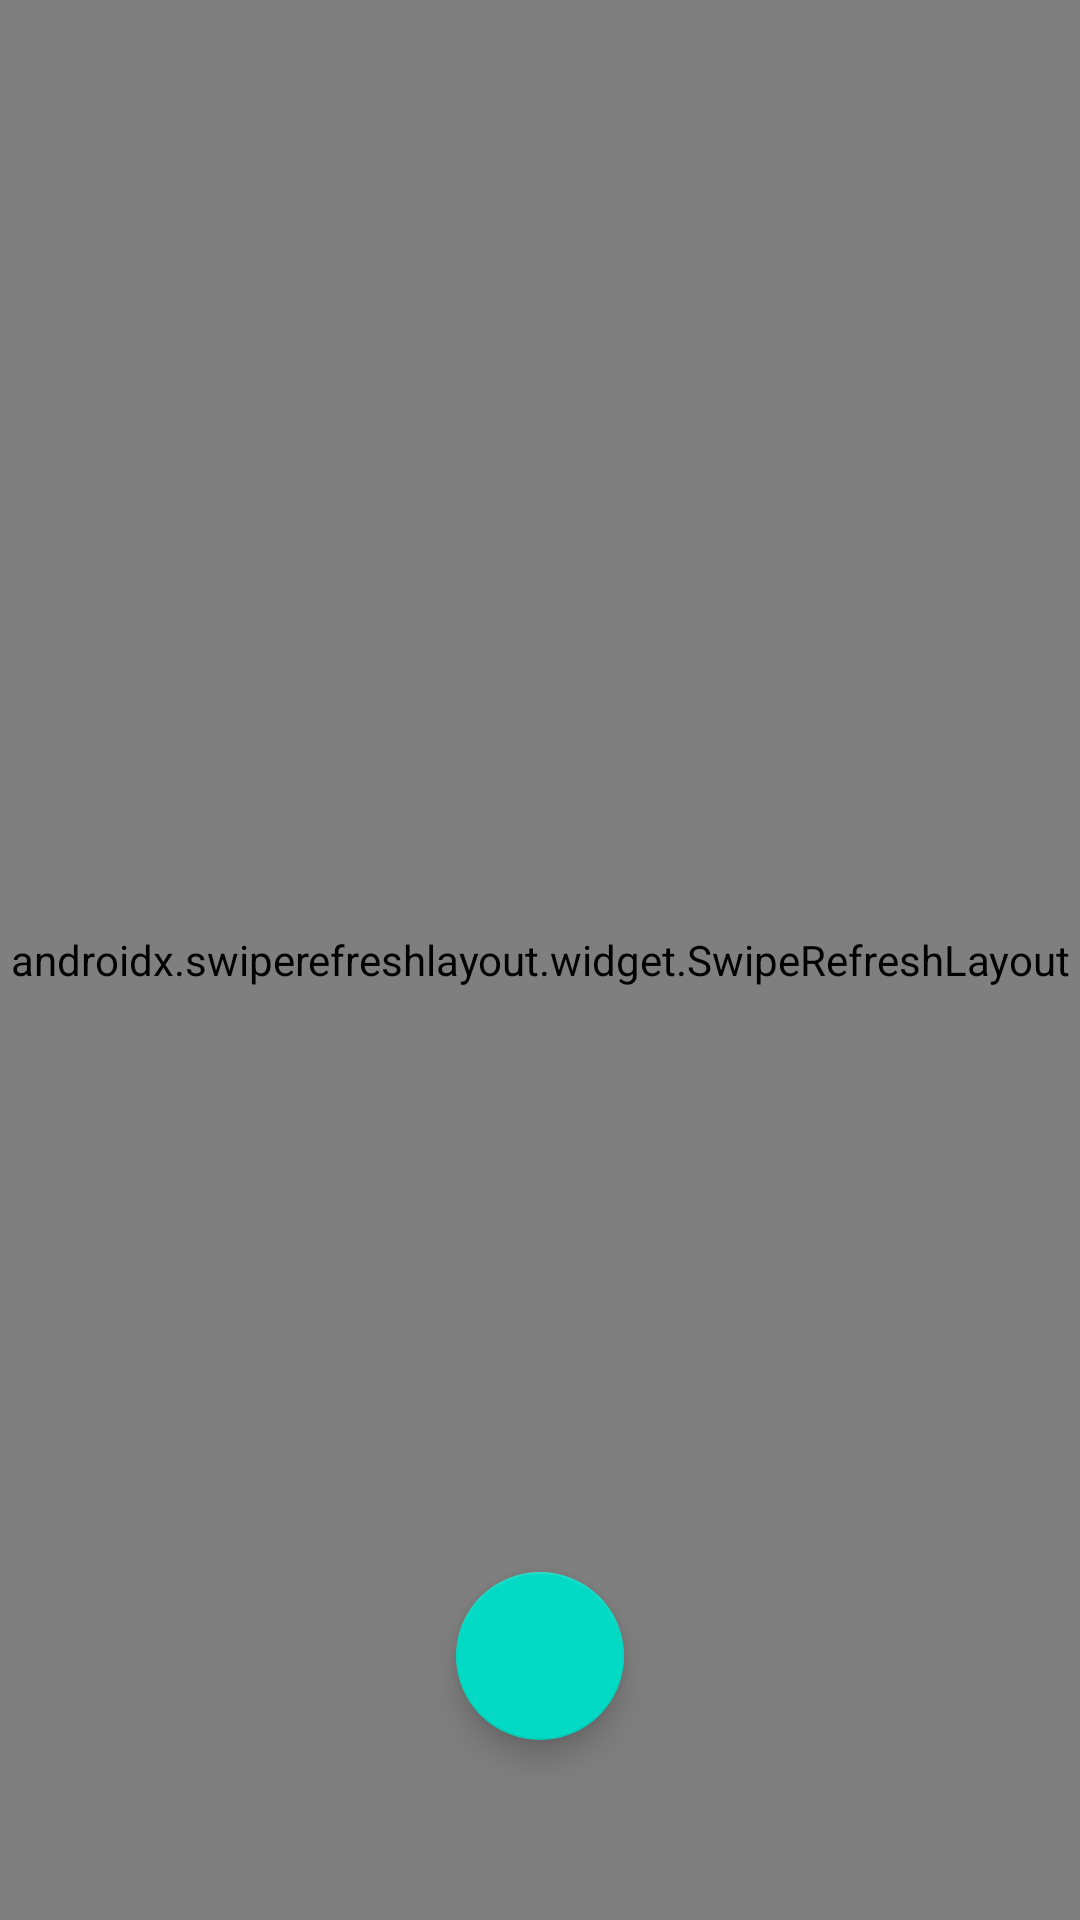

Write the Android layout XML for this screen, with the resource values it uses.
<!-- AndroidManifest.xml: application theme Theme.StatusCloud -->
<!-- res/layout/fragment_upload.xml -->
<?xml version="1.0" encoding="utf-8"?>
<androidx.constraintlayout.widget.ConstraintLayout xmlns:android="http://schemas.android.com/apk/res/android"
    xmlns:app="http://schemas.android.com/apk/res-auto"
    xmlns:tools="http://schemas.android.com/tools"
    android:layout_width="match_parent"
    android:layout_height="match_parent"
    tools:context=".ui.upload.UploadFragment">
    <androidx.swiperefreshlayout.widget.SwipeRefreshLayout
        android:layout_width="match_parent"
        android:layout_height="match_parent"
        android:id="@+id/swipe_refresh">


    <androidx.recyclerview.widget.RecyclerView
        android:layout_width="match_parent"
        android:layout_height="match_parent"
        android:id="@+id/uploadList"/>


    </androidx.swiperefreshlayout.widget.SwipeRefreshLayout>
    <com.google.android.material.floatingactionbutton.FloatingActionButton
        android:id="@+id/fab"
        android:layout_width="wrap_content"
        android:layout_height="wrap_content"
        android:layout_margin="60dp"
        android:layout_marginBottom="16dp"
        app:layout_constraintBottom_toBottomOf="parent"
        app:layout_constraintEnd_toEndOf="parent"
        app:layout_constraintStart_toStartOf="parent"
        app:srcCompat="@drawable/ic_add" />
</androidx.constraintlayout.widget.ConstraintLayout>
<!-- resources referenced by this layout -->
<resources>
  <style name="Theme.StatusCloud" parent="Theme.MaterialComponents.DayNight.DarkActionBar">
          
          <item name="colorPrimary">@color/purple_500</item>
          <item name="colorPrimaryVariant">@color/purple_700</item>
          <item name="colorOnPrimary">@color/white</item>
          
          <item name="colorSecondary">@color/teal_200</item>
          <item name="colorSecondaryVariant">@color/teal_700</item>
          <item name="colorOnSecondary">@color/black</item>
          
          <item name="android:statusBarColor" tools:targetApi="l">?attr/colorPrimaryVariant</item>
          
      </style>
  <!-- not gathered from this repository: default colours our renderer supplied (Android Studio template values) -->
  <color name="purple_500">#FF6200EE</color>
  <color name="purple_700">#FF3700B3</color>
  <color name="teal_200">#FF03DAC5</color>
  <color name="teal_700">#FF018786</color>
  <color name="black">#FF000000</color>
  <color name="white">#FFFFFFFF</color>
</resources>
